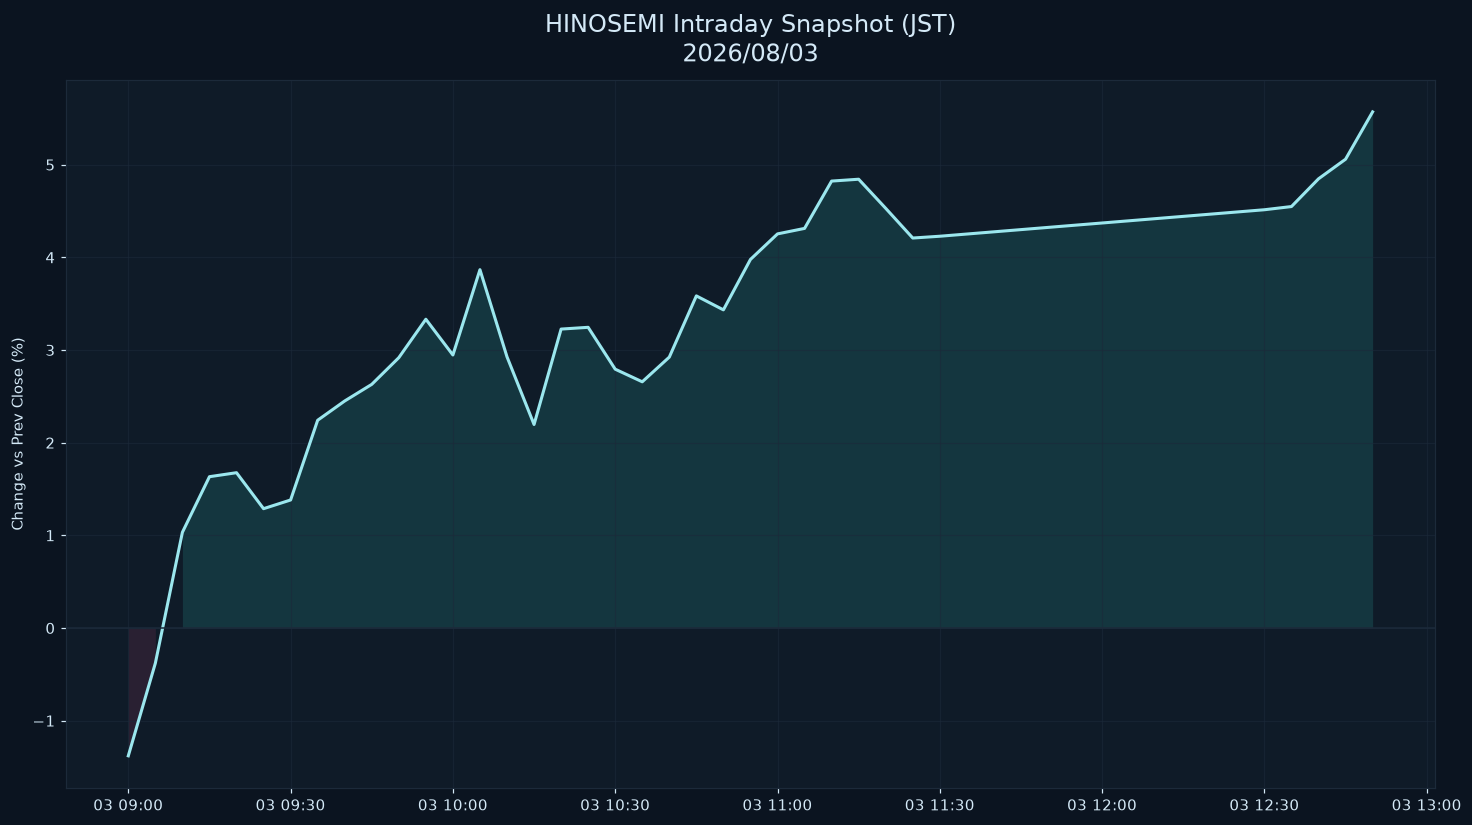

The file beside this chart, header and first rows:
datetime_jst, pct
2026-08-03 09:00:00+09:00, -1.379
2026-08-03 09:05:00+09:00, -0.3795
2026-08-03 09:10:00+09:00, 1.033
2026-08-03 09:15:00+09:00, 1.633
2026-08-03 09:20:00+09:00, 1.676
2026-08-03 09:25:00+09:00, 1.288
2026-08-03 09:30:00+09:00, 1.382
2026-08-03 09:35:00+09:00, 2.242
2026-08-03 09:40:00+09:00, 2.45
2026-08-03 09:45:00+09:00, 2.63
2026-08-03 09:50:00+09:00, 2.918
2026-08-03 09:55:00+09:00, 3.332
2026-08-03 10:00:00+09:00, 2.947
2026-08-03 10:05:00+09:00, 3.867
2026-08-03 10:10:00+09:00, 2.927
2026-08-03 10:15:00+09:00, 2.197
2026-08-03 10:20:00+09:00, 3.226
2026-08-03 10:25:00+09:00, 3.245
2026-08-03 10:30:00+09:00, 2.793
2026-08-03 10:35:00+09:00, 2.657
2026-08-03 10:40:00+09:00, 2.924
2026-08-03 10:45:00+09:00, 3.584
2026-08-03 10:50:00+09:00, 3.434
2026-08-03 10:55:00+09:00, 3.978
2026-08-03 11:00:00+09:00, 4.253
2026-08-03 11:05:00+09:00, 4.313
2026-08-03 11:10:00+09:00, 4.823
2026-08-03 11:15:00+09:00, 4.843
2026-08-03 11:20:00+09:00, 4.529
2026-08-03 11:25:00+09:00, 4.209
2026-08-03 11:30:00+09:00, 4.228
2026-08-03 12:30:00+09:00, 4.514
2026-08-03 12:35:00+09:00, 4.548
2026-08-03 12:40:00+09:00, 4.848
2026-08-03 12:45:00+09:00, 5.059
2026-08-03 12:50:00+09:00, 5.57
